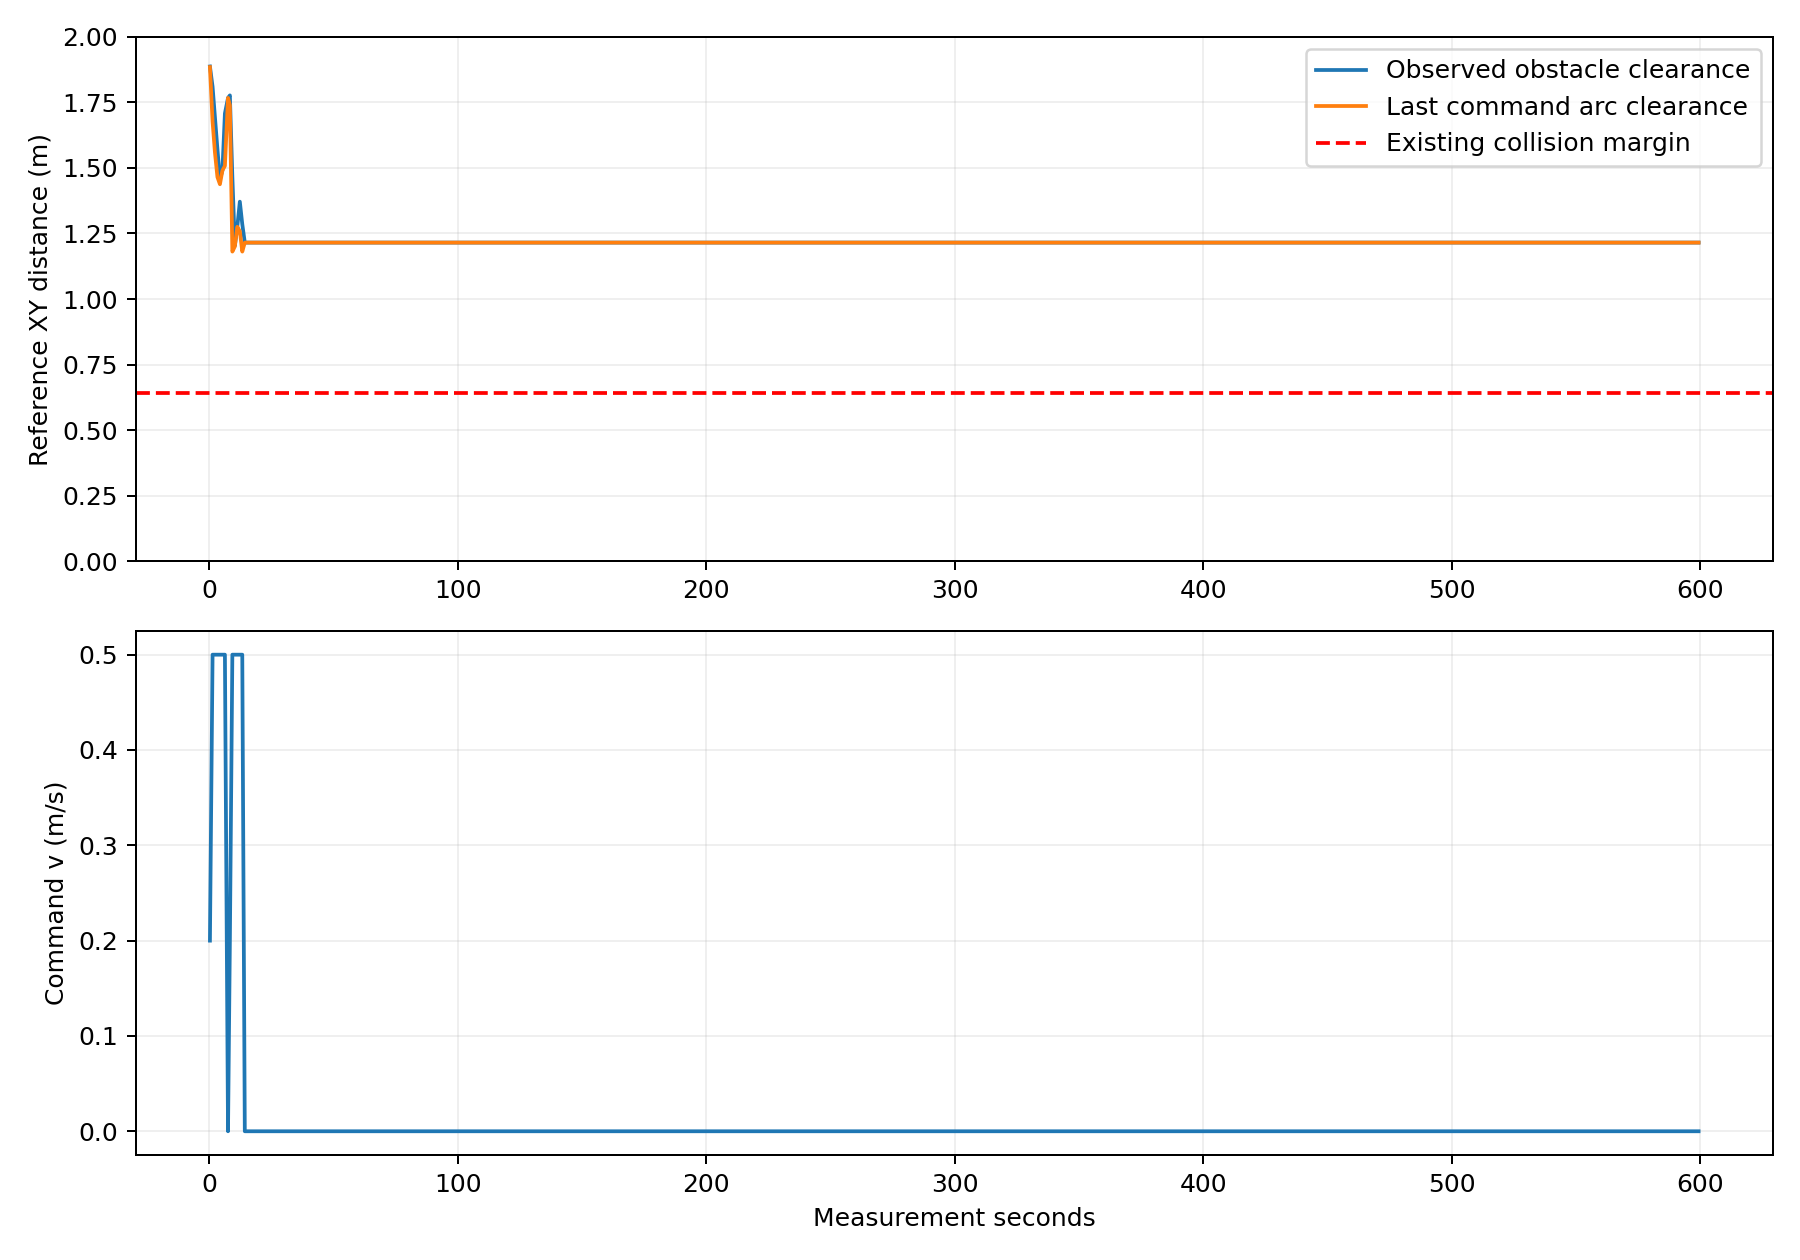

Source data for this figure (header and first rows):
t_s, cloud_source_s, x, y, yaw, min_xy_m, command_v, command_w, predicted_min_xy_m, path_stamp_s, cloud_points
0.3289, 0.3285, 0.03795, 0.001761, 0.0912, 1.887, 0.2, 0.48, 1.885, 0, 8644
1.39, 1.38, 0.4662, 0.09934, 0.2442, 1.81, 0.5, -0.004993, 1.677, 0.3771, 13538
2.342, 2.331, 0.9271, 0.2141, 0.2461, 1.694, 0.5, 0.001774, 1.559, 1.555, 20594
3.349, 3.338, 1.415, 0.3364, 0.2456, 1.571, 0.5, -0.0002101, 1.465, 2.513, 25386
4.354, 4.343, 1.899, 0.4685, 0.3109, 1.458, 0.5, 0.09858, 1.438, 3.564, 28899
5.343, 5.332, 2.375, 0.6028, 0.2012, 1.49, 0.5, -0.05908, 1.49, 4.597, 29002
6.355, 6.342, 2.869, 0.7079, 0.217, 1.708, 0.5, 0.008696, 1.508, 5.501, 34732
7.605, 7.592, 2.972, 0.7306, 0.5292, 1.767, 0.0, 0.2224, 1.767, 6.655, 36222
8.358, 8.347, 3.008, 0.7575, 0.6994, 1.777, 0.2, 0.5226, 1.739, 7.904, 34774
9.353, 9.342, 3.226, 1.106, 1.198, 1.465, 0.5, 0.4446, 1.181, 8.45, 40082
10.35, 10.34, 3.289, 1.593, 1.74, 1.204, 0.5, 0.4609, 1.2, 9.695, 40501
11.34, 11.34, 3.167, 2.072, 1.846, 1.276, 0.5, 0.0238, 1.276, 10.73, 32996
12.36, 12.35, 3.073, 2.407, 1.842, 1.371, 0.5, -0.002462, 1.259, 11.66, 33494
13.34, 13.33, 2.945, 2.88, 1.806, 1.286, 0.5, -0.09296, 1.181, 12.68, 33496
14.36, 14.36, 2.882, 3.181, 1.759, 1.215, 0.0, 0.0, 1.215, 13.94, 40928
15.35, 15.34, 2.882, 3.181, 1.759, 1.215, 0.0, 0.0, 1.215, 15.01, 39298
16.34, 16.33, 2.882, 3.181, 1.759, 1.215, 0.0, 0.0, 1.215, 15.91, 37747
17.34, 17.33, 2.882, 3.181, 1.759, 1.215, 0.0, 0.0, 1.215, 16.92, 37256
18.34, 18.33, 2.882, 3.181, 1.759, 1.215, 0.0, 0.0, 1.215, 17.9, 36832
19.34, 19.33, 2.882, 3.181, 1.759, 1.215, 0.0, 0.0, 1.215, 18.87, 36217
20.34, 20.33, 2.882, 3.181, 1.759, 1.215, 0.0, 0.0, 1.215, 19.86, 35682
21.6, 21.59, 2.882, 3.181, 1.759, 1.215, 0.0, 0.0, 1.215, 20.86, 34651
23.36, 23.35, 2.882, 3.181, 1.759, 1.215, 0.0, 0.0, 1.215, 22.36, 33446
24.34, 24.33, 2.882, 3.181, 1.759, 1.215, 0.0, 0.0, 1.215, 23.84, 32560
25.34, 25.33, 2.882, 3.181, 1.759, 1.215, 0.0, 0.0, 1.215, 24.85, 32416
27.34, 27.33, 2.882, 3.181, 1.759, 1.215, 0.0, 0.0, 1.215, 25.93, 32455
29.34, 29.33, 2.882, 3.181, 1.759, 1.215, 0.0, 0.0, 1.215, 27.84, 32451
30.34, 30.33, 2.882, 3.181, 1.759, 1.215, 0.0, 0.0, 1.215, 29.85, 32453
31.34, 31.33, 2.882, 3.181, 1.759, 1.215, 0.0, 0.0, 1.215, 30.85, 32528
33.34, 33.33, 2.882, 3.181, 1.759, 1.215, 0.0, 0.0, 1.215, 31.87, 32492
34.34, 34.33, 2.882, 3.181, 1.759, 1.215, 0.0, 0.0, 1.215, 33.87, 32497
35.35, 35.34, 2.882, 3.181, 1.759, 1.215, 0.0, 0.0, 1.215, 34.84, 32433
36.36, 36.35, 2.882, 3.181, 1.759, 1.215, 0.0, 0.0, 1.215, 35.83, 32490
37.34, 37.33, 2.882, 3.181, 1.759, 1.215, 0.0, 0.0, 1.215, 36.85, 32502
38.34, 38.34, 2.882, 3.181, 1.759, 1.215, 0.0, 0.0, 1.215, 37.9, 32432
39.34, 39.33, 2.882, 3.181, 1.759, 1.215, 0.0, 0.0, 1.215, 38.86, 32477
40.34, 40.33, 2.882, 3.181, 1.759, 1.215, 0.0, 0.0, 1.215, 39.84, 32491
41.33, 41.33, 2.882, 3.181, 1.759, 1.215, 0.0, 0.0, 1.215, 40.86, 32471
42.52, 42.5, 2.882, 3.181, 1.759, 1.215, 0.0, 0.0, 1.215, 41.84, 32476
44.34, 44.33, 2.882, 3.181, 1.759, 1.215, 0.0, 0.0, 1.215, 43.37, 32490
45.34, 45.33, 2.882, 3.181, 1.759, 1.215, 0.0, 0.0, 1.215, 44.84, 32451
46.34, 46.33, 2.882, 3.181, 1.759, 1.215, 0.0, 0.0, 1.215, 45.83, 32456
47.34, 47.33, 2.882, 3.181, 1.759, 1.215, 0.0, 0.0, 1.215, 46.84, 32477
48.55, 48.55, 2.882, 3.181, 1.759, 1.215, 0.0, 0.0, 1.215, 47.9, 32470
50.36, 50.35, 2.882, 3.181, 1.759, 1.215, 0.0, 0.0, 1.215, 49.33, 32455
51.34, 51.33, 2.882, 3.181, 1.759, 1.215, 0.0, 0.0, 1.215, 50.87, 32457
52.34, 52.33, 2.882, 3.181, 1.759, 1.215, 0.0, 0.0, 1.215, 51.84, 32514
53.55, 53.55, 2.882, 3.181, 1.759, 1.215, 0.0, 0.0, 1.215, 52.85, 32482
55.34, 55.33, 2.882, 3.181, 1.759, 1.215, 0.0, 0.0, 1.215, 54.33, 32531
56.33, 56.33, 2.882, 3.181, 1.759, 1.215, 0.0, 0.0, 1.215, 55.85, 32449
57.34, 57.33, 2.882, 3.181, 1.759, 1.215, 0.0, 0.0, 1.215, 56.84, 32474
58.34, 58.33, 2.882, 3.181, 1.759, 1.215, 0.0, 0.0, 1.215, 57.85, 32500
59.54, 59.54, 2.882, 3.181, 1.759, 1.215, 0.0, 0.0, 1.215, 58.84, 32488
61.33, 61.33, 2.882, 3.181, 1.759, 1.215, 0.0, 0.0, 1.215, 60.38, 32505
62.34, 62.33, 2.882, 3.181, 1.759, 1.215, 0.0, 0.0, 1.215, 61.85, 32435
63.35, 63.34, 2.882, 3.181, 1.759, 1.215, 0.0, 0.0, 1.215, 62.84, 32480
64.35, 64.34, 2.882, 3.181, 1.759, 1.215, 0.0, 0.0, 1.215, 63.85, 32473
65.34, 65.33, 2.882, 3.181, 1.759, 1.215, 0.0, 0.0, 1.215, 64.9, 32474
66.35, 66.34, 2.882, 3.181, 1.759, 1.215, 0.0, 0.0, 1.215, 65.86, 32479
67.33, 67.33, 2.882, 3.181, 1.759, 1.215, 0.0, 0.0, 1.215, 66.86, 32490
... 483 more rows
